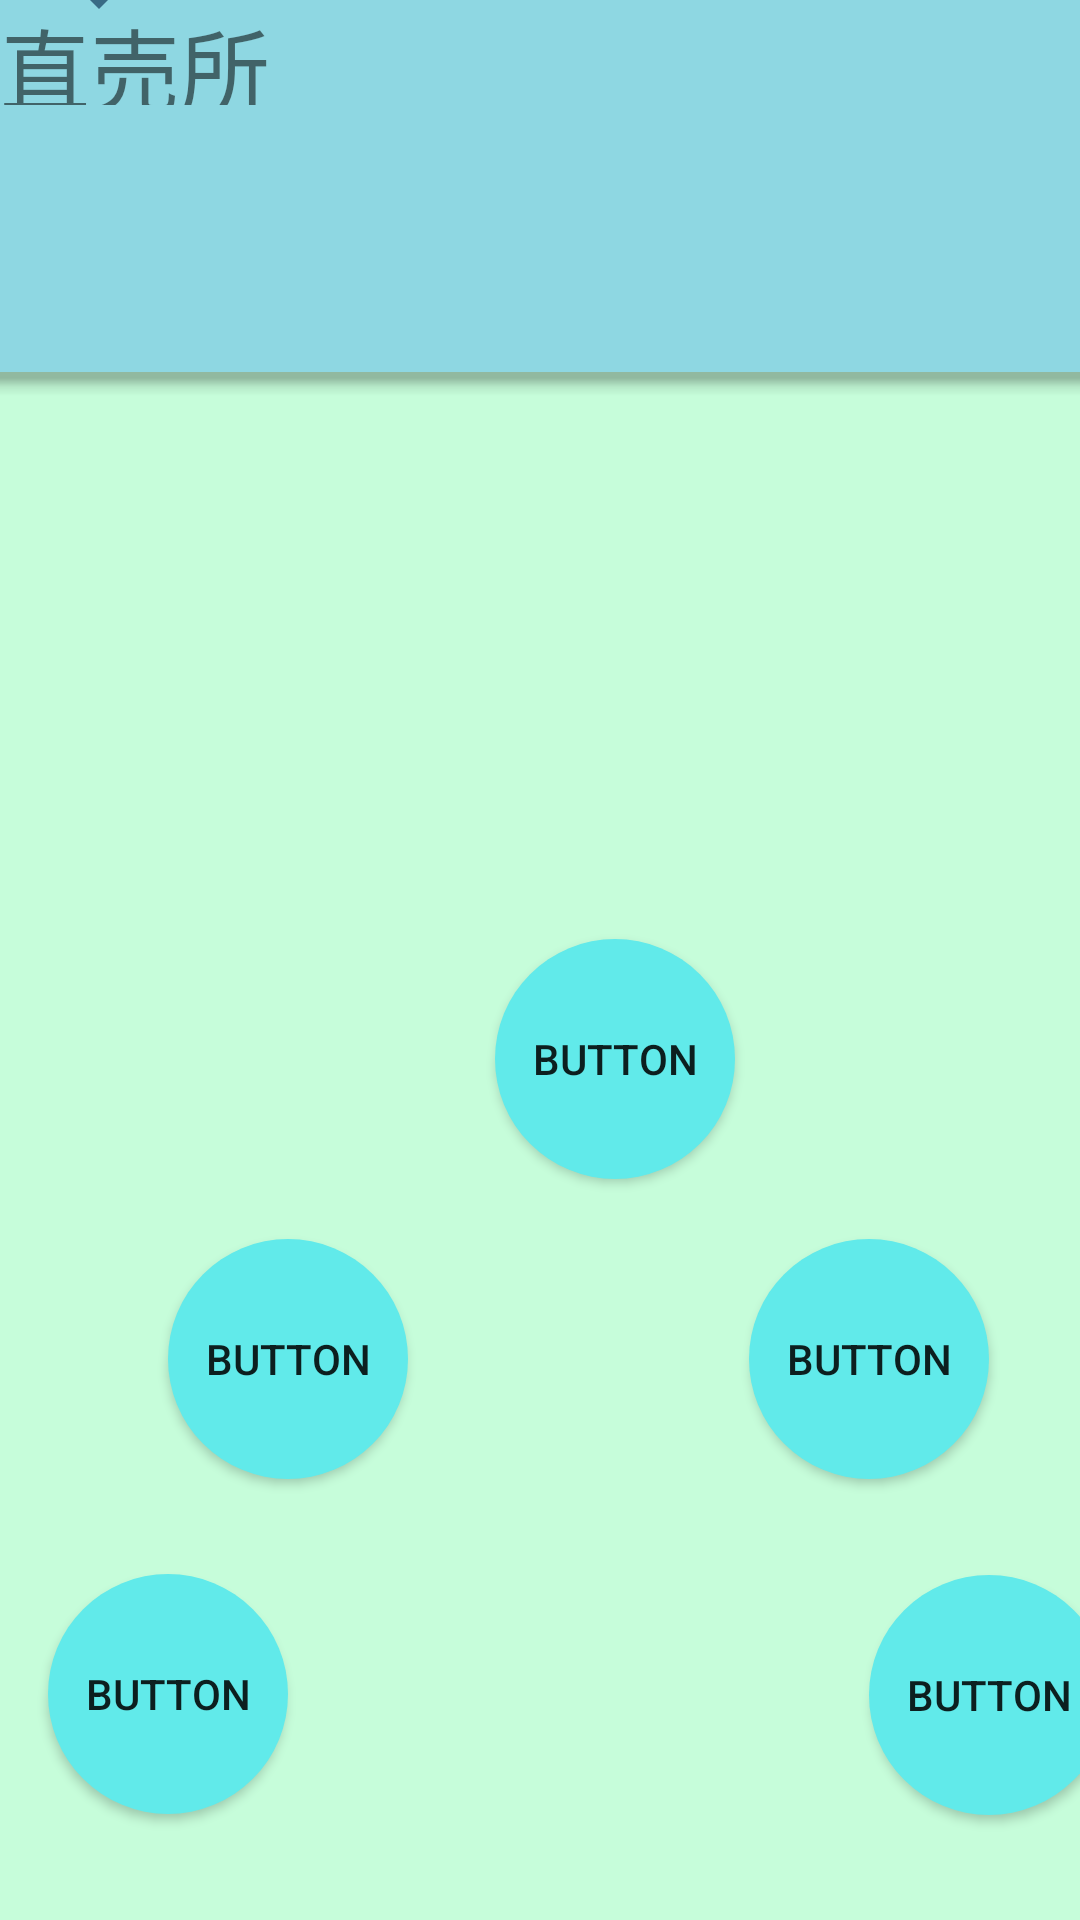

Here is an Android app screen rendered from its layout file. Give the layout XML and the strings, colors and styles it references.
<!-- AndroidManifest.xml: application theme Theme.TopPage -->
<!-- res/layout/activity_main.xml -->
<?xml version="1.0" encoding="utf-8"?>
<androidx.constraintlayout.widget.ConstraintLayout xmlns:android="http://schemas.android.com/apk/res/android"
        xmlns:app="http://schemas.android.com/apk/res-auto"
        xmlns:tools="http://schemas.android.com/tools"
        android:layout_width="match_parent"
        android:layout_height="match_parent"
        android:background="#3903F45B"
        tools:context=".MainActivity">

        <Button
            android:id="@+id/button4"
            android:layout_width="80dp"
            android:layout_height="80dp"
            android:layout_marginStart="139dp"
            android:layout_marginTop="100dp"
            android:layout_marginEnd="56dp"
            android:background="@drawable/circle"
            android:text="Button"
            app:layout_constraintEnd_toEndOf="parent"
            app:layout_constraintStart_toEndOf="@+id/button"
            app:layout_constraintTop_toBottomOf="@+id/scrollView2" />

        <Button
            android:id="@+id/button5"
            android:layout_width="80dp"
            android:layout_height="80dp"
            android:layout_marginStart="16dp"
            android:layout_marginTop="31dp"
            android:layout_marginBottom="35dp"
            android:background="@drawable/circle"
            android:text="Button"
            app:layout_constraintBottom_toBottomOf="parent"
            app:layout_constraintStart_toStartOf="parent"
            app:layout_constraintTop_toBottomOf="@+id/button" />

        <Button
            android:id="@+id/button2"
            android:layout_width="80dp"
            android:layout_height="80dp"
            android:layout_marginStart="219dp"
            android:layout_marginEnd="16dp"
            android:layout_marginBottom="35dp"
            android:background="@drawable/circle"
            android:text="Button"
            app:layout_constraintBottom_toBottomOf="parent"
            app:layout_constraintEnd_toEndOf="parent"
            app:layout_constraintStart_toEndOf="@+id/button5" />

        <Button
            android:id="@+id/button3"
            android:layout_width="80dp"
            android:layout_height="80dp"
            android:layout_marginStart="165dp"
            android:layout_marginEnd="165dp"
            android:layout_marginBottom="247dp"
            android:background="@drawable/circle"
            android:text="Button"
            app:layout_constraintBottom_toBottomOf="parent"
            app:layout_constraintEnd_toEndOf="parent"
            app:layout_constraintHorizontal_bias="0.0"
            app:layout_constraintStart_toStartOf="parent" />

        <Button
            android:id="@+id/button"
            android:layout_width="80dp"
            android:layout_height="80dp"
            android:layout_marginStart="56dp"
            android:layout_marginTop="100dp"
            android:background="@drawable/circle"
            android:text="Button"
            app:layout_constraintStart_toStartOf="parent"
            app:layout_constraintTop_toBottomOf="@+id/scrollView2" />

        <ScrollView
            android:id="@+id/scrollView2"
            android:layout_width="413dp"
            android:layout_height="223dp"
            android:background="#0051D400"
            android:backgroundTint="#00B53F3F"
            app:layout_constraintBottom_toTopOf="@+id/button3"
            app:layout_constraintEnd_toEndOf="parent"
            app:layout_constraintStart_toStartOf="parent">

            <LinearLayout
                android:layout_width="match_parent"
                android:layout_height="wrap_content"
                android:orientation="vertical" />
        </ScrollView>

        <com.google.android.material.bottomappbar.BottomAppBar
            android:id="@+id/bottomAppBar"
            style="@style/Widget.MaterialComponents.BottomAppBar.Colored"
            android:layout_width="408dp"
            android:layout_height="124dp"
            android:layout_gravity="bottom"
            app:backgroundTint="#4A0579F4"
            app:layout_constraintEnd_toEndOf="parent"
            app:layout_constraintHorizontal_bias="0.333"
            app:layout_constraintStart_toStartOf="parent"
            app:layout_constraintTop_toTopOf="parent" />

        <Spinner
            android:id="@+id/spinner"
            android:layout_width="57dp"
            android:layout_height="35dp"
            app:layout_constraintBottom_toTopOf="@+id/scrollView2"
            app:layout_constraintStart_toStartOf="parent"
            app:layout_constraintTop_toBottomOf="@+id/bottomAppBar" />

        <TextView
            android:id="@+id/textView"
            android:layout_width="164dp"
            android:layout_height="35dp"
            android:text="直売所"
            android:textSize="30sp"
            tools:layout_editor_absoluteX="57dp"
            tools:layout_editor_absoluteY="35dp" />

        <Button
            android:id="@+id/button.mypage"
            android:layout_width="67dp"
            android:layout_height="57dp"
            android:layout_marginStart="284dp"
            android:layout_marginEnd="3dp"
            android:text="👤"
            android:textSize="24sp"
            app:layout_constraintBottom_toTopOf="@+id/scrollView2"
            app:layout_constraintEnd_toEndOf="parent"
            app:layout_constraintStart_toEndOf="@+id/spinner"
            app:layout_constraintTop_toBottomOf="@+id/bottomAppBar" />
        
</androidx.constraintlayout.widget.ConstraintLayout>
<!-- resources referenced by this layout -->
<resources>
  <!-- drawable circle (drawable) -->
  <?xml version="1.0" encoding="utf-8"?>
  <shape xmlns:android="http://schemas.android.com/apk/res/android" android:shape="oval">
      <size
          android:width="150dp"
          android:height="150dp"/>
  
      <solid android:color="#61eaea" />
  </shape>
  <style name="Theme.TopPage" parent="Theme.MaterialComponents.DayNight.DarkActionBar">
          
          <item name="colorPrimary">@color/purple_500</item>
          <item name="colorPrimaryVariant">@color/purple_700</item>
          <item name="colorOnPrimary">@color/white</item>
          
          <item name="colorSecondary">@color/teal_200</item>
          <item name="colorSecondaryVariant">@color/teal_700</item>
          <item name="colorOnSecondary">@color/black</item>
          
          <item name="android:statusBarColor" tools:targetApi="l">?attr/colorPrimaryVariant</item>
          
      </style>
  <!-- not gathered from this repository: default colours our renderer supplied (Android Studio template values) -->
  <color name="purple_500">#FF6200EE</color>
  <color name="purple_700">#FF3700B3</color>
  <color name="teal_200">#FF03DAC5</color>
  <color name="teal_700">#FF018786</color>
  <color name="black">#FF000000</color>
  <color name="white">#FFFFFFFF</color>
</resources>
